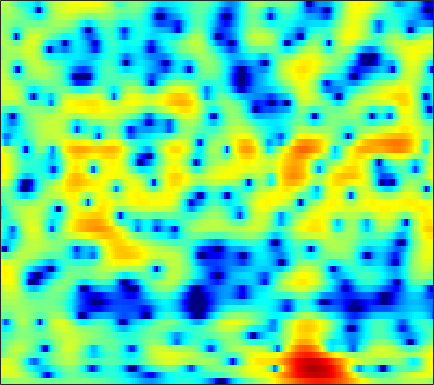

Values plotted in this chart, from the file beside it:
-0.33854, -0.051312, 0.27574, 0.53966, 0.70413, 0.8778, 0.99051, 1.0399, 1.0561, 1.0233, 0.94305, 0.8551, 0.69902, 0.50428, 0.33994, 0.09854, -0.1472, -0.32865, -0.56389, -0.76779, -0.94012, -1.0379, -1.1097, -1.124
3.022, 3.229, 3.422, 3.519, 3.529, 3.459, 3.292, 3.103, 2.768, 2.329, 1.782, 1.298, 0.5444, -0.3479, -1.123, -2.322, -3.774, -5.073, -7.198, -9.975, -13.61, -16.4, -15.96, -12.15
4.005, 4.119, 4.159, 4.069, 3.908, 3.566, 3.071, 2.596, 1.825, 0.8887, -0.2051, -1.12, -2.427, -3.762, -4.719, -5.832, -6.667, -7.098, -7.443, -7.58, -7.506, -7.265, -6.651, -5.743
2.993, 3.178, 3.327, 3.334, 3.233, 2.937, 2.436, 1.915, 1.005, -0.1874, -1.718, -3.112, -5.364, -8.102, -10.31, -12.22, -11.4, -9.792, -7.679, -5.932, -4.517, -3.61, -2.537, -1.6
-1.414, -0.5182, 0.4599, 1.177, 1.551, 1.841, 1.911, 1.831, 1.558, 1.112, 0.5223, 0.009065, -0.725, -1.47, -1.995, -2.603, -3.069, -3.313, -3.48, -3.436, -3.174, -2.82, -2.197, -1.438
-2.829, -1.587, -0.2266, 0.8243, 1.432, 2.028, 2.408, 2.555, 2.58, 2.417, 2.075, 1.708, 1.065, 0.2322, -0.5336, -1.797, -3.435, -5.02, -7.865, -12.28, -18.48, -15.88, -9.649, -5.681
-2.598, -1.915, -1.072, -0.3383, 0.134, 0.6534, 1.043, 1.242, 1.392, 1.407, 1.288, 1.114, 0.7635, 0.2842, -0.1593, -0.852, -1.632, -2.247, -3.027, -3.627, -3.832, -3.651, -2.997, -2.035
-3.608, -3.194, -2.647, -2.104, -1.701, -1.177, -0.7009, -0.3997, -0.08307, 0.1283, 0.2165, 0.2008, 0.08397, -0.1202, -0.3119, -0.5844, -0.8344, -0.9785, -1.079, -1.048, -0.869, -0.6419, -0.2329, 0.2528
-5.233, -5.727, -5.959, -5.426, -4.588, -3.244, -1.959, -1.138, -0.2895, 0.2548, 0.4977, 0.4915, 0.2442, -0.2566, -0.7711, -1.589, -2.397, -2.863, -3.049, -2.628, -1.752, -0.9575, 0.1181, 1.098
-5.966, -8.697, -12.56, -10.58, -7.244, -3.801, -1.463, -0.2093, 0.9496, 1.616, 1.847, 1.752, 1.254, 0.2748, -0.8436, -3.045, -6.547, -10.88, -18.63, -10.21, -4.921, -2.425, -0.1052, 1.496
-0.9881, -1.228, -1.346, -1.178, -0.8893, -0.353, 0.2201, 0.6134, 1.027, 1.267, 1.32, 1.234, 0.9432, 0.4646, 0.01166, -0.6695, -1.316, -1.685, -1.881, -1.672, -1.149, -0.6531, 0.01167, 0.574
0.2101, 0.2824, 0.3914, 0.5168, 0.6214, 0.7604, 0.885, 0.9588, 1.008, 0.9997, 0.9242, 0.8224, 0.6369, 0.411, 0.2319, -0.003058, -0.2042, -0.3218, -0.4117, -0.4228, -0.3834, -0.3351, -0.2795, -0.267
0.6936, 0.9135, 1.155, 1.327, 1.412, 1.456, 1.428, 1.358, 1.204, 0.9928, 0.7339, 0.5188, 0.2293, -0.0431, -0.2224, -0.4202, -0.5598, -0.621, -0.6552, -0.6471, -0.6138, -0.5903, -0.5801, -0.627
1.167, 1.609, 2.058, 2.338, 2.435, 2.408, 2.209, 1.95, 1.478, 0.8812, 0.1967, -0.3362, -1.022, -1.622, -1.979, -2.276, -2.363, -2.3, -2.088, -1.793, -1.453, -1.202, -0.905, -0.6832
1.644, 2.534, 3.347, 3.788, 3.881, 3.717, 3.226, 2.649, 1.609, 0.246, -1.407, -2.816, -4.847, -6.753, -7.811, -8.338, -7.901, -7.178, -6.004, -4.793, -3.64, -2.856, -1.936, -1.167
3.127, 3.98, 4.704, 4.996, 4.947, 4.534, 3.721, 2.834, 1.234, -0.8996, -3.718, -6.407, -11.1, -18.27, -28.55, -24.86, -18.9, -16.33, -13.39, -10.65, -8.306, -6.814, -5.123, -3.722
5.125, 5.359, 5.5, 5.391, 5.143, 4.559, 3.662, 2.76, 1.231, -0.7125, -3.098, -5.188, -8.43, -12.09, -15.05, -19.86, -27.57, -28.23, -20.12, -15.73, -13.14, -11.83, -10.44, -9.071
5.525, 5.445, 5.271, 4.992, 4.713, 4.212, 3.548, 2.924, 1.924, 0.7045, -0.727, -1.933, -3.678, -5.47, -6.839, -8.521, -9.854, -10.6, -11.32, -12, -13.32, -15.12, -19.95, -28.39
4.031, 3.791, 3.532, 3.359, 3.251, 3.113, 2.932, 2.751, 2.406, 1.944, 1.358, 0.8464, 0.09324, -0.7436, -1.396, -2.26, -3.134, -3.776, -4.652, -5.621, -6.674, -7.472, -8.346, -8.547
-0.6406, -1.304, -1.632, -1.294, -0.7849, 0.01594, 0.7526, 1.216, 1.678, 1.984, 2.132, 2.152, 2.058, 1.851, 1.64, 1.286, 0.8628, 0.5289, 0.05094, -0.4445, -0.9014, -1.213, -1.553, -1.771
-10.26, -17.08, -19.46, -10.66, -7.383, -4.556, -2.605, -1.491, -0.299, 0.6266, 1.332, 1.734, 2.12, 2.365, 2.453, 2.454, 2.352, 2.207, 1.96, 1.678, 1.363, 1.126, 0.824, 0.5371
-5.928, -7.173, -7.954, -7.681, -7.049, -5.922, -4.634, -3.615, -2.251, -0.9928, 0.1147, 0.8107, 1.568, 2.108, 2.371, 2.559, 2.58, 2.483, 2.248, 1.911, 1.514, 1.216, 0.8445, 0.5455
-2.756, -3.974, -5.692, -7.478, -8.735, -9.665, -8.669, -6.909, -4.327, -2.08, -0.2542, 0.8363, 1.955, 2.694, 3.041, 3.251, 3.167, 2.943, 2.416, 1.656, 0.744, 0.0009992, -0.9086, -1.511
-1.393, -2.548, -4.421, -6.941, -9.501, -13.06, -11.24, -7.75, -3.981, -1.242, 0.765, 1.919, 3.029, 3.744, 4.047, 4.121, 3.833, 3.377, 2.406, 0.9807, -1.07, -3.171, -7.141, -12.71
-2.774, -2.959, -3.156, -3.373, -3.428, -3.193, -2.549, -1.828, -0.6843, 0.51, 1.575, 2.249, 2.921, 3.353, 3.497, 3.424, 3.067, 2.57, 1.622, 0.3021, -1.42, -2.917, -5.081, -6.792
-6.582, -5.259, -3.837, -2.728, -2.006, -1.187, -0.4291, 0.111, 0.7959, 1.458, 2.035, 2.396, 2.763, 2.987, 3.026, 2.939, 2.655, 2.303, 1.642, 0.7476, -0.3229, -1.223, -2.492, -3.723
-7.29, -5.327, -3.383, -1.917, -1.072, -0.2119, 0.441, 0.8442, 1.293, 1.645, 1.95, 2.145, 2.397, 2.579, 2.683, 2.742, 2.661, 2.522, 2.159, 1.608, 0.7965, -0.006935, -1.403, -3.329
-3.547, -2.701, -1.718, -0.9732, -0.6124, -0.2986, -0.1848, -0.205, -0.3074, -0.4502, -0.5209, -0.4793, -0.2979, 0.02512, 0.3593, 0.7974, 1.216, 1.455, 1.667, 1.702, 1.523, 1.239, 0.6481, -0.1574
-1.991, -1.522, -1.134, -1.077, -1.277, -1.823, -2.691, -3.571, -4.94, -6.29, -7.338, -7.661, -7.455, -6.483, -5.467, -4.023, -2.557, -1.6, -0.5013, 0.3477, 0.9745, 1.323, 1.638, 1.844
-0.4195, -0.1666, -0.2465, -0.7884, -1.463, -2.906, -4.97, -6.999, -10.59, -15.64, -23.13, -27.85, -23.51, -17.45, -14.05, -10.04, -6.92, -5.021, -3.014, -1.517, -0.3428, 0.3441, 1.105, 1.749
2.77, 2.687, 2.235, 1.393, 0.451, -1.206, -3.442, -5.549, -9.063, -13.39, -18.45, -23, -28.5, -21.22, -16.12, -11.16, -7.709, -5.778, -3.839, -2.465, -1.518, -1.046, -0.5091, 0.02813
5.636, 5.294, 4.657, 3.763, 2.91, 1.577, -0.01244, -1.354, -3.24, -5.149, -6.841, -7.716, -8.316, -7.915, -7.283, -6.048, -4.899, -4.173, -3.52, -3.21, -3.388, -3.78, -4.764, -6.031
6.216, 5.759, 5.048, 4.185, 3.481, 2.426, 1.284, 0.4187, -0.7254, -1.838, -2.704, -3.194, -3.68, -3.906, -3.999, -3.883, -3.836, -3.828, -4.018, -4.483, -5.372, -6.369, -8.488, -11.81
6.073, 5.543, 4.744, 3.887, 3.197, 2.223, 1.219, 0.4546, -0.5622, -1.473, -2.278, -2.759, -3.162, -3.434, -3.48, -3.552, -3.626, -3.743, -4.038, -4.599, -5.32, -5.986, -6.765, -7.326
6.123, 5.449, 4.514, 3.587, 2.86, 1.88, 0.825, -0.05237, -1.312, -2.63, -3.913, -4.627, -4.944, -4.548, -3.992, -3.329, -2.804, -2.655, -2.774, -3.297, -4.306, -5.34, -7.07, -8.728
4.884, 3.805, 2.583, 1.64, 1.161, 0.5729, -0.1661, -0.9298, -2.464, -4.987, -9.118, -14.7, -16.46, -8.557, -5.378, -2.592, -0.9961, -0.3035, 0.02916, -0.2133, -1.13, -2.373, -4.942, -8.773
-1.97, -4.981, -8.888, -8.921, -7.046, -5.023, -3.921, -3.621, -3.814, -4.481, -5.47, -5.999, -5.75, -4.205, -2.888, -1.215, 0.05803, 0.7707, 1.361, 1.561, 1.481, 1.259, 0.9043, 0.7112
-5.539, -8.113, -11.04, -11.2, -9.811, -7.894, -6.413, -5.617, -4.817, -4.217, -3.688, -3.238, -2.589, -1.807, -1.171, -0.3304, 0.4561, 0.9481, 1.484, 1.854, 2.091, 2.228, 2.337, 2.427
-4.472, -5.539, -6.733, -7.456, -7.715, -7.563, -7.029, -6.441, -5.492, -4.522, -3.533, -2.837, -1.933, -1.121, -0.5246, 0.193, 0.8295, 1.236, 1.696, 2.076, 2.358, 2.518, 2.677, 2.767
-4.343, -5.434, -7.126, -8.936, -10.23, -11.1, -10.47, -9.171, -7.177, -5.356, -3.76, -2.768, -1.649, -0.7219, -0.1182, 0.5388, 1.081, 1.428, 1.801, 2.105, 2.351, 2.486, 2.633, 2.734
-3.529, -4.616, -6.722, -9.895, -13.6, -21.63, -16.08, -11.26, -7.362, -4.829, -3.054, -2.041, -1.008, -0.2302, 0.2239, 0.6926, 1.043, 1.254, 1.468, 1.601, 1.705, 1.764, 1.857, 2.007
-1.099, -1.425, -2.079, -2.907, -3.523, -3.921, -3.703, -3.167, -2.285, -1.416, -0.8019, -0.4709, -0.1771, -0.02594, 0.01352, 0.0985, 0.1693, 0.1904, 0.1627, 0.009144, -0.2962, -0.5386, -0.785, -0.7281
1.154, 1.587, 1.906, 1.977, 1.968, 1.875, 1.784, 1.68, 1.485, 1.151, 0.6197, 0.03815, -0.9597, -2.088, -2.819, -3.35, -3.237, -2.953, -2.708, -2.91, -3.899, -5.335, -8.39, -11.4
2.383, 2.995, 3.477, 3.7, 3.733, 3.598, 3.301, 2.962, 2.329, 1.391, 0.1027, -1.237, -3.784, -7.762, -12.95, -21.85, -11.55, -8.02, -5.594, -4.662, -4.76, -5.483, -6.886, -7.756
2.994, 3.248, 3.413, 3.408, 3.278, 3.003, 2.576, 2.183, 1.524, 0.709, -0.3496, -1.296, -2.836, -4.547, -5.681, -6.398, -5.848, -4.987, -3.872, -3.077, -2.634, -2.442, -2.338, -2.135
3.165, 3.036, 2.769, 2.351, 1.963, 1.386, 0.7976, 0.3802, -0.0905, -0.4496, -0.7571, -0.9585, -1.198, -1.426, -1.5, -1.518, -1.387, -1.186, -0.8859, -0.6152, -0.4344, -0.3476, -0.3174, -0.343
3.127, 2.731, 2.002, 1.015, 0.1245, -1.278, -2.675, -3.485, -3.824, -3.321, -2.351, -1.627, -0.7696, -0.09634, 0.2762, 0.6861, 0.9866, 1.138, 1.27, 1.316, 1.288, 1.193, 1.023, 0.721
2.779, 2.328, 1.412, 0.06823, -1.367, -4.103, -8.68, -15.32, -18.82, -8.73, -4.391, -2.345, -0.4944, 0.7606, 1.392, 1.97, 2.294, 2.39, 2.374, 2.226, 1.981, 1.743, 1.362, 0.9136
1.635, 1.555, 1.184, 0.4889, -0.2877, -1.558, -2.935, -3.727, -3.817, -2.778, -1.29, -0.2263, 0.9506, 1.796, 2.207, 2.502, 2.508, 2.357, 1.969, 1.423, 0.7728, 0.2729, -0.3792, -0.9215
-0.08481, 0.5258, 1.016, 1.161, 1.121, 0.9549, 0.7943, 0.7576, 0.8895, 1.217, 1.687, 2.057, 2.484, 2.746, 2.823, 2.635, 2.141, 1.552, 0.4535, -0.9877, -2.681, -3.919, -5.22, -5.725
-0.4739, 0.416, 1.119, 1.433, 1.521, 1.506, 1.486, 1.549, 1.759, 2.128, 2.567, 2.897, 3.232, 3.385, 3.322, 2.95, 2.185, 1.276, -0.4794, -3.068, -6.989, -11.64, -23.85, -15.91
1.257, 1.516, 1.492, 1.104, 0.575, -0.2987, -1.086, -1.336, -0.9289, 0.142, 1.374, 2.205, 3.075, 3.603, 3.736, 3.623, 3.104, 2.439, 1.171, -0.5807, -2.722, -4.399, -6.181, -6.791
2.01, 1.765, 1.096, -0.1402, -1.597, -4.655, -10.36, -19.9, -11.41, -4.919, -1.428, 0.2577, 1.802, 2.742, 3.168, 3.395, 3.298, 3.059, 2.537, 1.833, 1.034, 0.4138, -0.3388, -1.025
1.161, 0.9735, 0.459, -0.4289, -1.328, -2.782, -4.217, -4.811, -4.421, -3.082, -1.604, -0.643, 0.329, 1.002, 1.341, 1.576, 1.654, 1.627, 1.514, 1.364, 1.178, 1.025, 0.8147, 0.577
0.5245, 0.6451, 0.5779, 0.3154, 0.02101, -0.4091, -0.7984, -1, -1.097, -1.031, -0.8939, -0.7794, -0.6876, -0.6742, -0.7412, -0.8511, -0.9413, -0.9625, -0.8675, -0.6342, -0.3005, -0.0132, 0.3475, 0.6709
0.6996, 0.9871, 1.151, 1.126, 1.006, 0.7478, 0.4367, 0.1892, -0.1548, -0.5137, -0.9097, -1.27, -1.843, -2.598, -3.29, -4.299, -5.247, -5.633, -5.379, -4.337, -2.937, -1.895, -0.6618, 0.3528
1.394, 1.605, 1.689, 1.555, 1.344, 0.9362, 0.4345, 0.02238, -0.5512, -1.137, -1.745, -2.274, -3.154, -4.391, -5.653, -8.238, -12.8, -19.81, -18.49, -9.988, -5.677, -3.5, -1.359, 0.1771
2.222, 2.21, 1.966, 1.467, 0.939, 0.07377, -0.934, -1.718, -2.658, -3.348, -3.762, -3.926, -4.166, -4.56, -5.048, -5.964, -6.989, -7.428, -6.894, -5.245, -3.274, -1.928, -0.4292, 0.742
